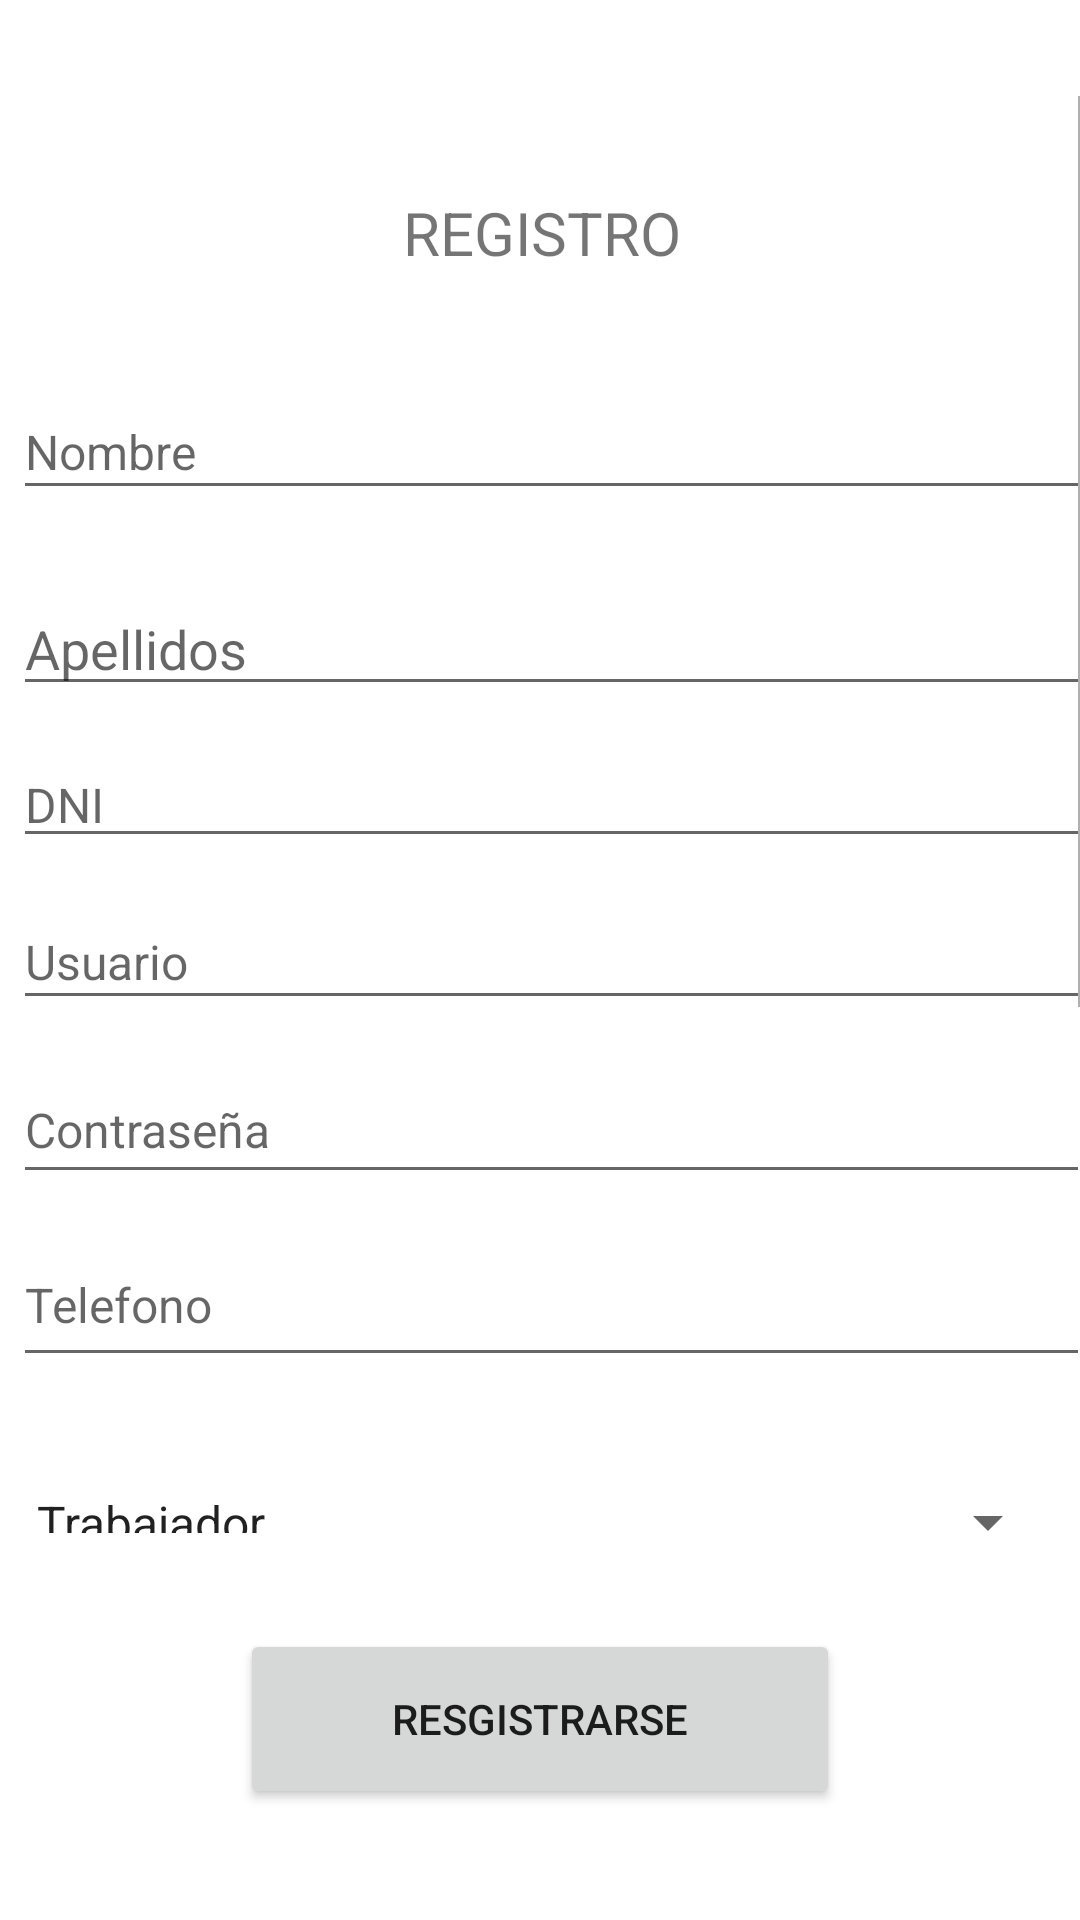

Layout XML and referenced resources for this Android screen:
<!-- AndroidManifest.xml: application theme Theme.GestionEventoAndroid -->
<!-- res/layout/activity_registro.xml -->
<?xml version="1.0" encoding="utf-8"?>
<androidx.constraintlayout.widget.ConstraintLayout xmlns:android="http://schemas.android.com/apk/res/android"
    xmlns:app="http://schemas.android.com/apk/res-auto"
    xmlns:tools="http://schemas.android.com/tools"
    android:layout_width="match_parent"
    android:layout_height="match_parent"
    tools:context=".RegistroActivity">

    <ScrollView
        android:id="@+id/scrollView2"
        android:layout_width="369dp"
        android:layout_height="479dp"
        android:layout_marginStart="12dp"
        android:layout_marginTop="32dp"
        android:layout_marginEnd="12dp"
        app:layout_constraintEnd_toEndOf="parent"
        app:layout_constraintHorizontal_bias="0.551"
        app:layout_constraintStart_toStartOf="parent"
        app:layout_constraintTop_toTopOf="parent">

        <LinearLayout
            android:layout_width="match_parent"
            android:layout_height="wrap_content"
            android:orientation="vertical">

            <TextView
                android:id="@+id/lblRegistro"
                android:layout_width="match_parent"
                android:layout_height="40dp"
                android:layout_marginTop="32dp"
                android:paddingLeft="140dp"
                android:text="@string/txtRegistro"
                android:textSize="20sp" />

            <EditText
                android:id="@+id/txtNombre"
                android:layout_width="match_parent"
                android:layout_height="42dp"
                android:layout_marginStart="10dp"
                android:layout_marginTop="24dp"
                android:ems="10"
                android:hint="@string/txtNombre"
                android:inputType="textPersonName"
                android:textSize="16sp" />

            <EditText
                android:id="@+id/txtApellidos"
                android:layout_width="match_parent"
                android:layout_height="wrap_content"
                android:layout_marginStart="10dp"
                android:layout_marginTop="24dp"
                android:ems="10"
                android:hint="@string/txtApellidos"
                android:inputType="textPersonName" />

            <EditText
                android:id="@+id/txtDni"
                android:layout_width="match_parent"
                android:layout_height="wrap_content"
                android:layout_marginStart="10dp"
                android:layout_marginTop="12dp"
                android:ems="10"
                android:hint="@string/txtDni"
                android:inputType="textPersonName"
                android:text="@string/enBlanco"
                android:textSize="16sp" />

            <EditText
                android:id="@+id/txtUser"
                android:layout_width="match_parent"
                android:layout_height="42dp"
                android:layout_marginStart="10dp"
                android:layout_marginTop="12dp"
                android:ems="10"
                android:hint="@string/txtUsername"
                android:inputType="textPersonName"
                android:textSize="16sp" />

            <EditText
                android:id="@+id/txtPass"
                android:layout_width="match_parent"
                android:layout_height="46dp"
                android:layout_marginStart="10dp"
                android:layout_marginTop="12dp"
                android:ems="10"
                android:hint="@string/txtPassword"
                android:inputType="textPassword"
                android:textSize="16sp" />

            <EditText
                android:id="@+id/txtTelefono"
                android:layout_width="match_parent"
                android:layout_height="51dp"
                android:layout_marginStart="10dp"
                android:layout_marginTop="10dp"
                android:ems="10"
                android:hint="@string/txtTlfnRegistro"
                android:inputType="phone"
                android:textSize="16sp" />

            <Spinner
                android:id="@+id/spinnerRoles"
                android:layout_width="match_parent"
                android:layout_height="49dp"
                android:layout_marginStart="10dp"
                android:layout_marginTop="24dp"
                android:layout_marginEnd="10dp"
                android:entries="@array/roles" />

            <EditText
                android:id="@+id/txtEmail"
                android:layout_width="match_parent"
                android:layout_height="46dp"
                android:layout_marginStart="10dp"
                android:layout_marginTop="12dp"
                android:ems="10"
                android:hint="@string/txtEmailRegistro"
                android:inputType="textPersonName"
                android:textSize="16sp" />

            <TextView
                android:id="@+id/textView"
                android:layout_width="match_parent"
                android:layout_height="wrap_content"
                android:text="    Datos de interes:"
                android:textSize="16sp" />

            <EditText
                android:id="@+id/txtInformacion"
                android:layout_width="match_parent"
                android:layout_height="152dp"
                android:layout_marginBottom="24dp"
                android:ems="10"
                android:gravity="start|top"
                android:inputType="textMultiLine" />

        </LinearLayout>
    </ScrollView>

    <Button
        android:id="@+id/btnRegistro"
        android:layout_width="200dp"
        android:layout_height="60dp"
        android:layout_marginTop="32dp"
        android:text="@string/btnRegistro"
        app:cornerRadius="10dp"
        app:layout_constraintEnd_toEndOf="parent"
        app:layout_constraintStart_toStartOf="parent"
        app:layout_constraintTop_toBottomOf="@+id/scrollView2" />

</androidx.constraintlayout.widget.ConstraintLayout>
<!-- resources referenced by this layout -->
<resources>
  <string-array name="roles">
          <item>Trabajador</item>
          <item>Voluntario</item>
          <item>Invitado</item>
          <item>Usuario</item>
      </string-array>
  <string name="btnRegistro">Resgistrarse</string>
  <string name="enBlanco"> </string>
  <string name="txtApellidos">Apellidos</string>
  <string name="txtDni">DNI</string>
  <string name="txtEmailRegistro">Correo</string>
  <string name="txtNombre">Nombre</string>
  <string name="txtPassword">Contraseña</string>
  <string name="txtRegistro">REGISTRO</string>
  <string name="txtTlfnRegistro">Telefono</string>
  <string name="txtUsername">Usuario</string>
  <style name="Theme.GestionEventoAndroid" parent="Theme.MaterialComponents.DayNight.DarkActionBar">
          
          <item name="colorPrimary">#8BCBF1</item>
          <item name="colorPrimaryVariant">#166EA2</item>
          <item name="colorOnPrimary">@color/white</item>
          
          <item name="colorSecondary">#E0ACF7</item>
          <item name="colorSecondaryVariant">#A331D4</item>
          <item name="colorOnSecondary">#272727</item>
          
          <item name="android:statusBarColor" tools:targetApi="l">?attr/colorPrimaryVariant</item>
          
          <item name="windowActionBar">false</item>
          <item name="windowNoTitle">true</item>
      </style>
      XHTML
  <color name="white">#FFFFFFFF</color>
</resources>
